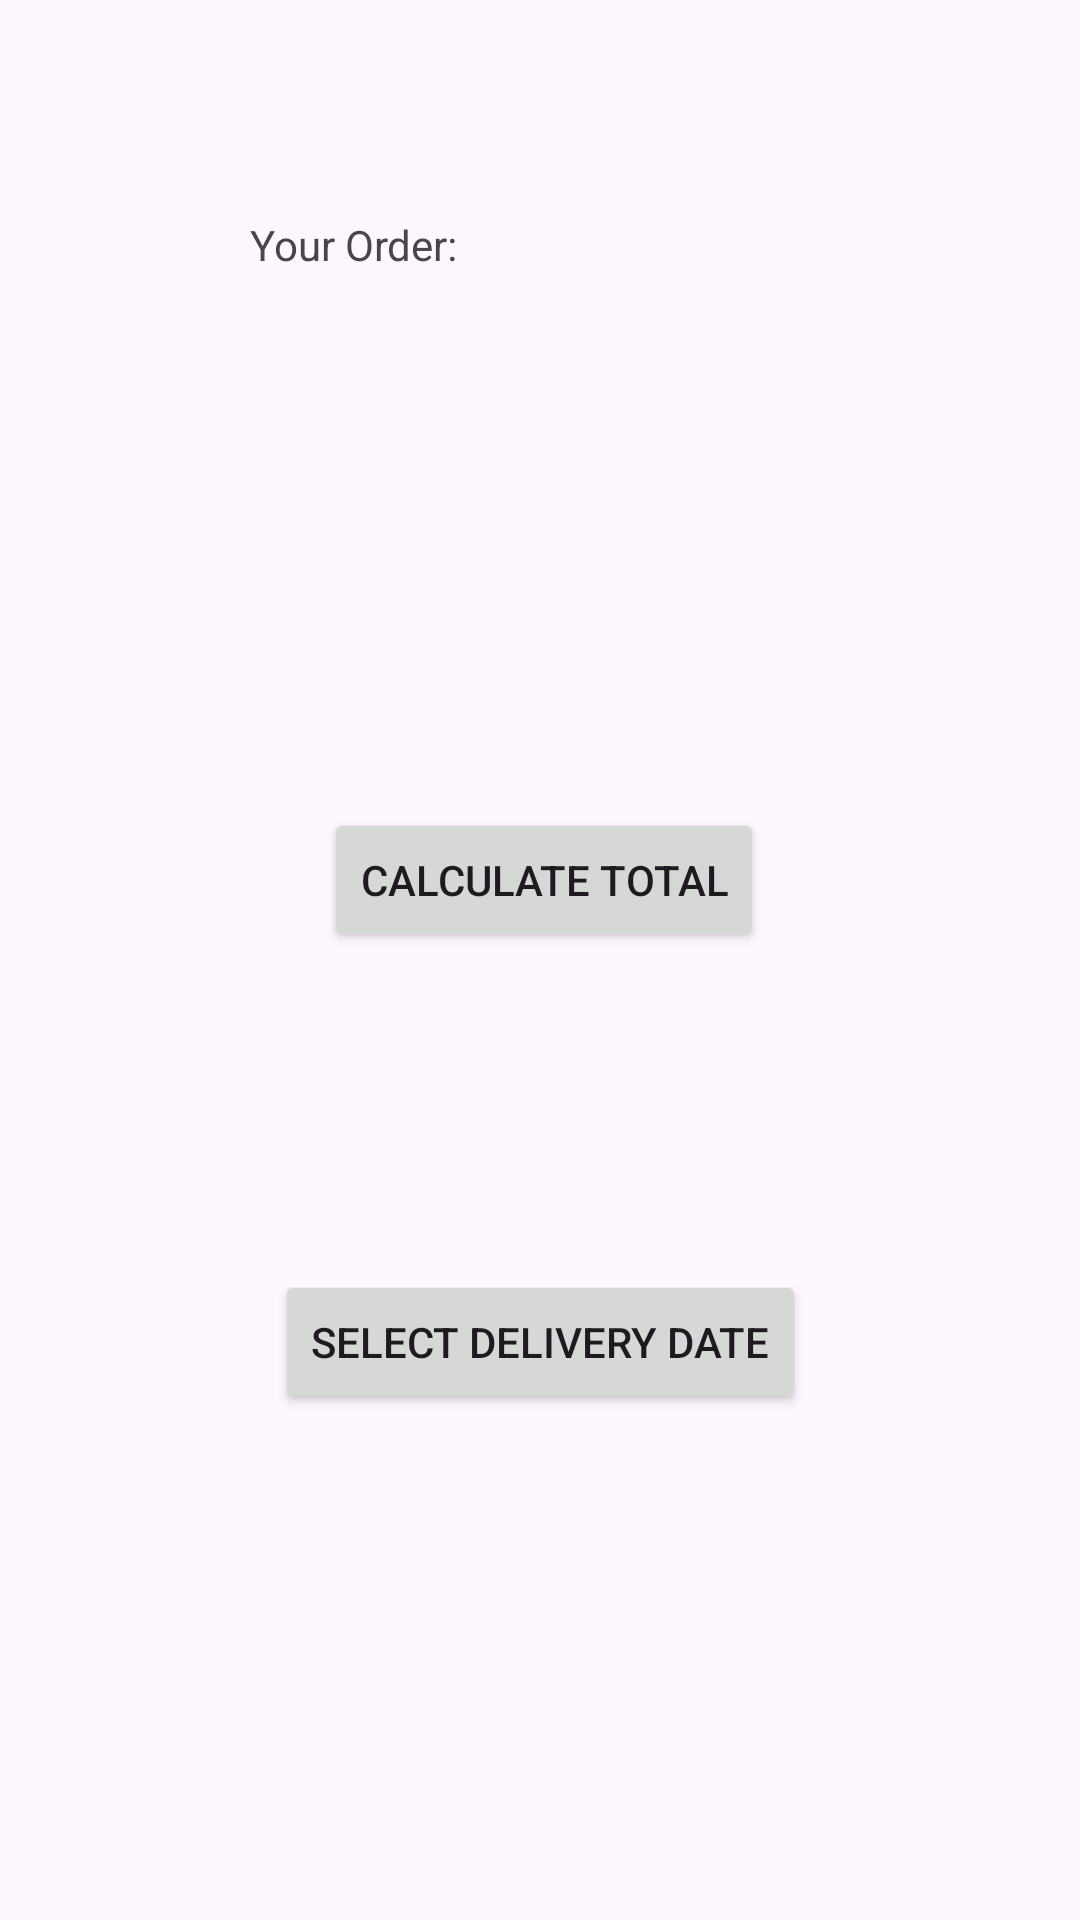

The Android layout XML behind this screen, and the referenced resources:
<!-- AndroidManifest.xml: application theme Theme.Practical1Intents -->
<!-- res/layout/activity_second_screen.xml -->
<?xml version="1.0" encoding="utf-8"?>
<androidx.constraintlayout.widget.ConstraintLayout xmlns:android="http://schemas.android.com/apk/res/android"
    xmlns:app="http://schemas.android.com/apk/res-auto"
    xmlns:tools="http://schemas.android.com/tools"
    android:id="@+id/main"
    android:layout_width="match_parent"
    android:layout_height="match_parent"
    tools:context=".SecondScreen">

    <TextView
        android:id="@+id/tvOrderIntro"
        android:layout_width="192dp"
        android:layout_height="47dp"
        android:layout_marginTop="72dp"
        android:text="Your Order:"
        app:layout_constraintEnd_toEndOf="parent"
        app:layout_constraintHorizontal_bias="0.497"
        app:layout_constraintStart_toStartOf="parent"
        app:layout_constraintTop_toTopOf="parent" />

    <Button
        android:id="@+id/btnCalculateTotal"
        android:layout_width="wrap_content"
        android:layout_height="wrap_content"
        android:layout_marginBottom="308dp"
        android:text="Calculate Total"
        app:layout_constraintBottom_toBottomOf="parent"
        app:layout_constraintEnd_toEndOf="parent"
        app:layout_constraintHorizontal_bias="0.507"
        app:layout_constraintStart_toStartOf="parent"
        app:layout_constraintTop_toBottomOf="@+id/tvQuantity"
        app:layout_constraintVertical_bias="0.368" />

    <TextView
        android:id="@+id/tvFurniture"
        android:layout_width="104dp"
        android:layout_height="40dp"
        android:layout_marginTop="24dp"
        app:layout_constraintEnd_toEndOf="parent"
        app:layout_constraintHorizontal_bias="0.498"
        app:layout_constraintStart_toStartOf="parent"
        app:layout_constraintTop_toBottomOf="@+id/tvOrderIntro" />

    <TextView
        android:id="@+id/tvQuantity"
        android:layout_width="95dp"
        android:layout_height="40dp"
        android:layout_marginTop="38dp"
        app:layout_constraintEnd_toEndOf="parent"
        app:layout_constraintStart_toStartOf="parent"
        app:layout_constraintTop_toBottomOf="@+id/tvFurniture" />

    <TextView
        android:id="@+id/tvResult"
        android:layout_width="141dp"
        android:layout_height="50dp"
        android:layout_marginTop="20dp"
        app:layout_constraintEnd_toEndOf="parent"
        app:layout_constraintStart_toStartOf="parent"
        app:layout_constraintTop_toBottomOf="@+id/btnCalculateTotal" />

    <Button
        android:id="@+id/btnSelectDate"
        android:layout_width="wrap_content"
        android:layout_height="wrap_content"
        android:layout_marginTop="36dp"
        android:text="Select Delivery Date"
        app:layout_constraintEnd_toEndOf="parent"
        app:layout_constraintStart_toStartOf="parent"
        app:layout_constraintTop_toBottomOf="@+id/tvResult" />

    <TextView
        android:id="@+id/tvSelectedDate"
        android:layout_width="190dp"
        android:layout_height="66dp"
        app:layout_constraintBottom_toBottomOf="parent"
        app:layout_constraintEnd_toEndOf="parent"
        app:layout_constraintHorizontal_bias="0.49"
        app:layout_constraintStart_toStartOf="parent"
        app:layout_constraintTop_toBottomOf="@+id/btnSelectDate"
        app:layout_constraintVertical_bias="0.17" />

</androidx.constraintlayout.widget.ConstraintLayout>
<!-- resources referenced by this layout -->
<resources>
  <style name="Theme.Practical1Intents" parent="Base.Theme.Practical1Intents" />
  <style name="Base.Theme.Practical1Intents" parent="Theme.Material3.DayNight.NoActionBar">
          
          
      </style>
</resources>
